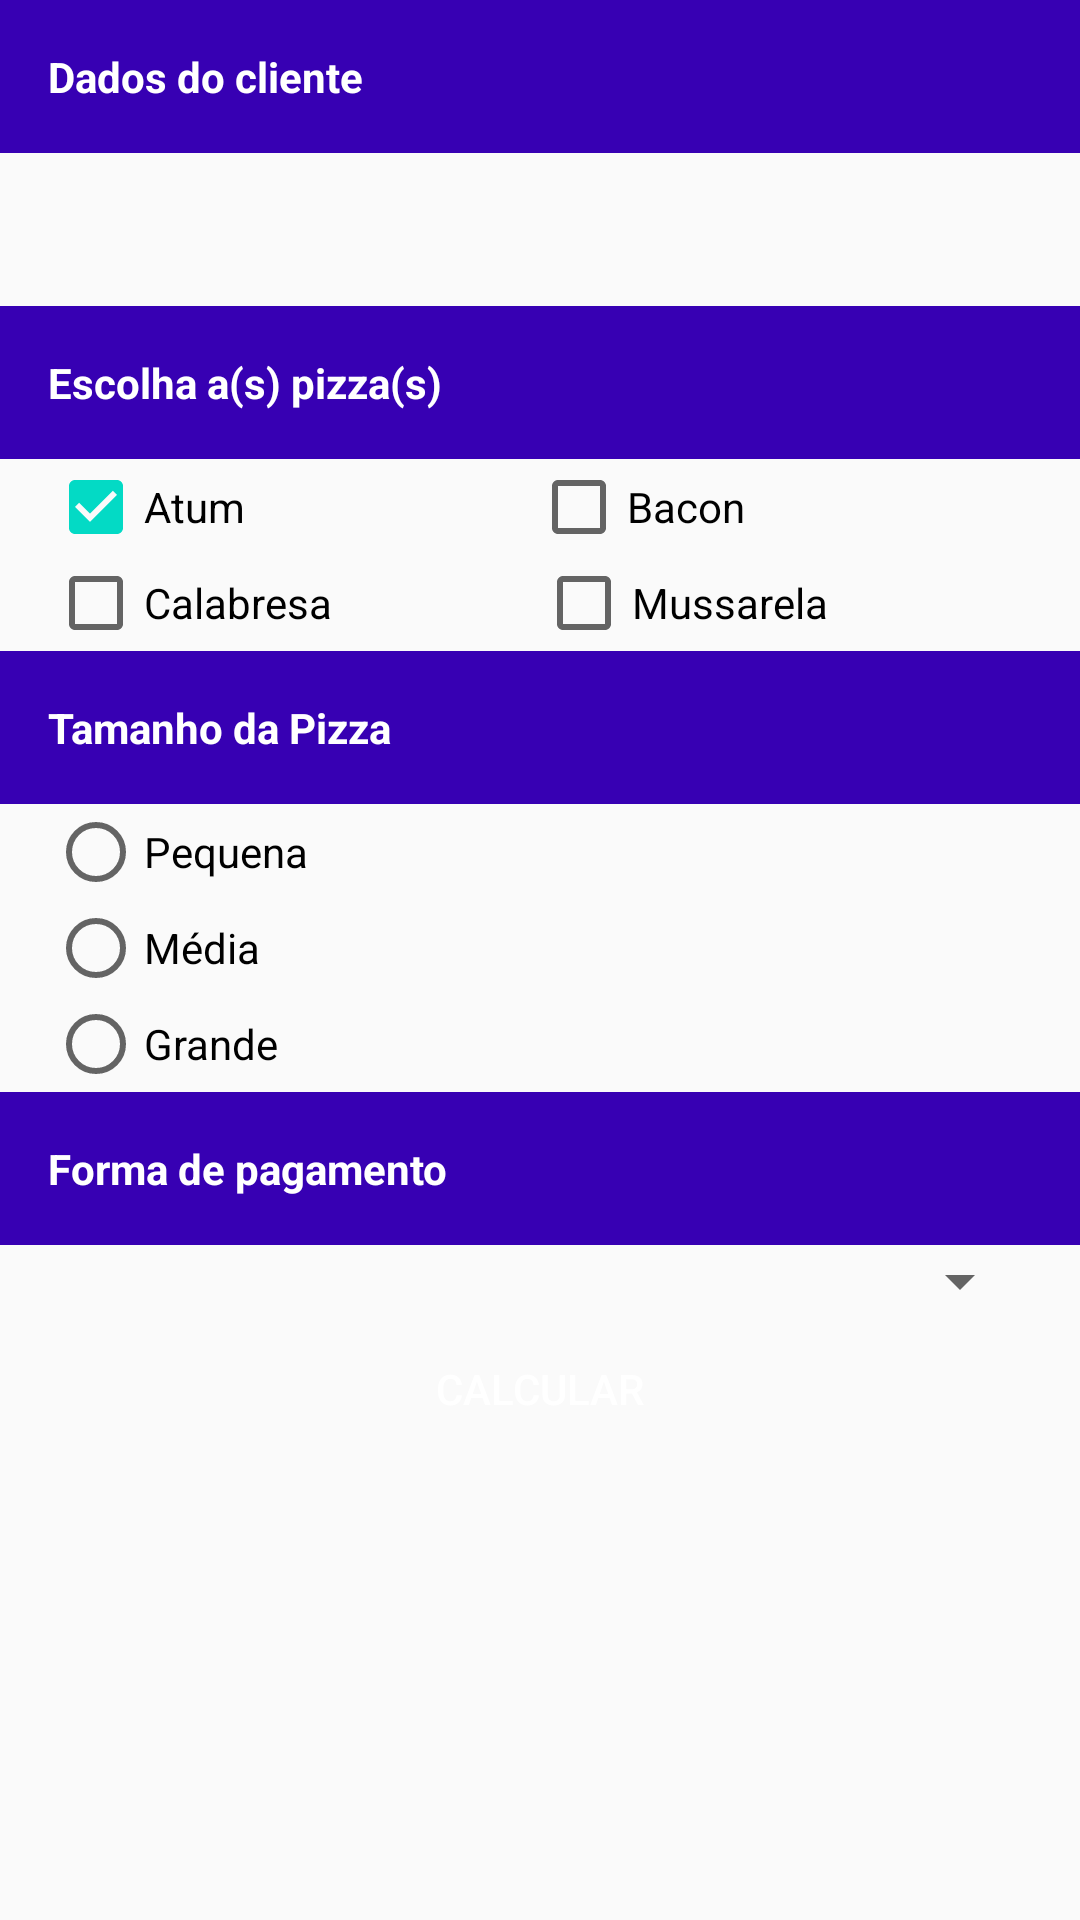

Android layout source for this screen:
<!-- AndroidManifest.xml: application theme AppTheme -->
<!-- res/layout/activity_main.xml -->
<?xml version="1.0" encoding="utf-8"?>
<ScrollView xmlns:android="http://schemas.android.com/apk/res/android"
    xmlns:app="http://schemas.android.com/apk/res-auto"
    xmlns:tools="http://schemas.android.com/tools"
    android:layout_width="match_parent"
    android:layout_height="match_parent"
    tools:context=".ui.main.MainActivity">


    <LinearLayout
        android:layout_width="match_parent"
        android:layout_height="match_parent"
        android:orientation="vertical"
        tools:context=".ui.main.MainActivity">

        <TextView
            style="@style/label_titulo"
            android:text="@string/label_dado_cliente" />

        <TextView
            android:id="@+id/tvNome"
            style="@style/margin_lateral"
            android:layout_width="match_parent"
            android:layout_height="wrap_content"
            android:layout_marginBottom="16dp"
            android:layout_marginTop="16dp"
            tools:text="Fulano da Silva" />

        <TextView
            style="@style/label_titulo"
            android:text="@string/label_escolha" />

        <LinearLayout style="@style/container_horizontal">

            <CheckBox
                android:id="@+id/cbAtum"
                style="@style/checkbox_pizza"
                android:checked="true"
                android:text="@string/label_atum" />

            <CheckBox
                android:id="@+id/cbBacon"
                style="@style/checkbox_pizza"
                android:text="@string/label_bacon" />

        </LinearLayout>

        <LinearLayout style="@style/container_horizontal">

            <CheckBox
                android:id="@+id/cbCalabresa"
                style="@style/checkbox_pizza"
                android:text="@string/label_calabresa" />

            <CheckBox
                android:id="@+id/cbMussarela"
                style="@style/checkbox_pizza"
                android:text="@string/label_mussarela" />

        </LinearLayout>

        <TextView
            style="@style/label_titulo"
            android:text="@string/label_tamanho" />

        <RadioGroup
            style="@style/margin_lateral"
            android:layout_width="match_parent"
            android:layout_height="wrap_content">

            <RadioButton
                android:layout_width="match_parent"
                android:layout_height="wrap_content"
                android:text="@string/label_pequena" />

            <RadioButton
                android:layout_width="match_parent"
                android:layout_height="wrap_content"
                android:text="@string/label_media" />

            <RadioButton
                android:layout_width="match_parent"
                android:layout_height="wrap_content"
                android:text="@string/label_grande" />
        </RadioGroup>

        <TextView
            style="@style/label_titulo"
            android:text="@string/label_pagamento" />

        <Spinner
            style="@style/margin_lateral"
            android:layout_width="match_parent"
            android:layout_height="wrap_content"
            android:entries="@array/formas_pagamento" />


        <Button
            android:id="@+id/btCalcular"
            android:layout_width="match_parent"
            android:layout_height="wrap_content"
            android:layout_marginBottom="16dp"
            android:background="@drawable/botao_personalilzado"
            android:text="@string/botao_calcular"
            android:textColor="#FFFFFF" />
    </LinearLayout>
</ScrollView>
<!-- resources referenced by this layout -->
<resources>
  <string name="botao_calcular">Calcular</string>
  <string name="label_atum">Atum</string>
  <string name="label_bacon">Bacon</string>
  <string name="label_calabresa">Calabresa</string>
  <string name="label_dado_cliente">Dados do cliente</string>
  <string name="label_escolha">Escolha a(s) pizza(s)</string>
  <string name="label_grande">Grande</string>
  <string name="label_media">Média</string>
  <string name="label_mussarela">Mussarela</string>
  <string name="label_pagamento">Forma de pagamento</string>
  <string name="label_pequena">Pequena</string>
  <string name="label_tamanho">Tamanho da Pizza</string>
  <style name="checkbox_pizza">
          <item name="android:layout_width">wrap_content</item>
          <item name="android:layout_height">wrap_content</item>
          <item name="android:layout_weight">1</item>
      </style>
  <style name="container_horizontal" parent="margin_lateral">
          <item name="android:layout_width">match_parent</item>
          <item name="android:layout_height">wrap_content</item>
          <item name="android:orientation">horizontal</item>
  
      </style>
  <style name="label_titulo">
          <item name="android:layout_width">match_parent</item>
          <item name="android:layout_height">wrap_content</item>
          <item name="android:padding">16dp</item>
          <item name="android:background">@color/colorPrimaryDark</item>
          <item name="android:textColor">#FFF</item>
          <item name="android:textStyle">bold</item>
      </style>
  <style name="margin_lateral">
          <item name="android:layout_marginLeft">16dp</item>
          <item name="android:layout_marginRight">16dp</item>
      </style>
  <style name="AppTheme" parent="Theme.AppCompat.Light.DarkActionBar">
          
          <item name="colorPrimary">@color/colorPrimary</item>
          <item name="colorPrimaryDark">@color/colorPrimaryDark</item>
          <item name="colorAccent">@color/colorAccent</item>
      </style>
  <!-- not gathered from this repository: default colours our renderer supplied (Android Studio template values) -->
  <color name="colorPrimary">#FF6200EE</color>
  <color name="colorPrimaryDark">#FF3700B3</color>
  <color name="colorAccent">#FF03DAC5</color>
</resources>
